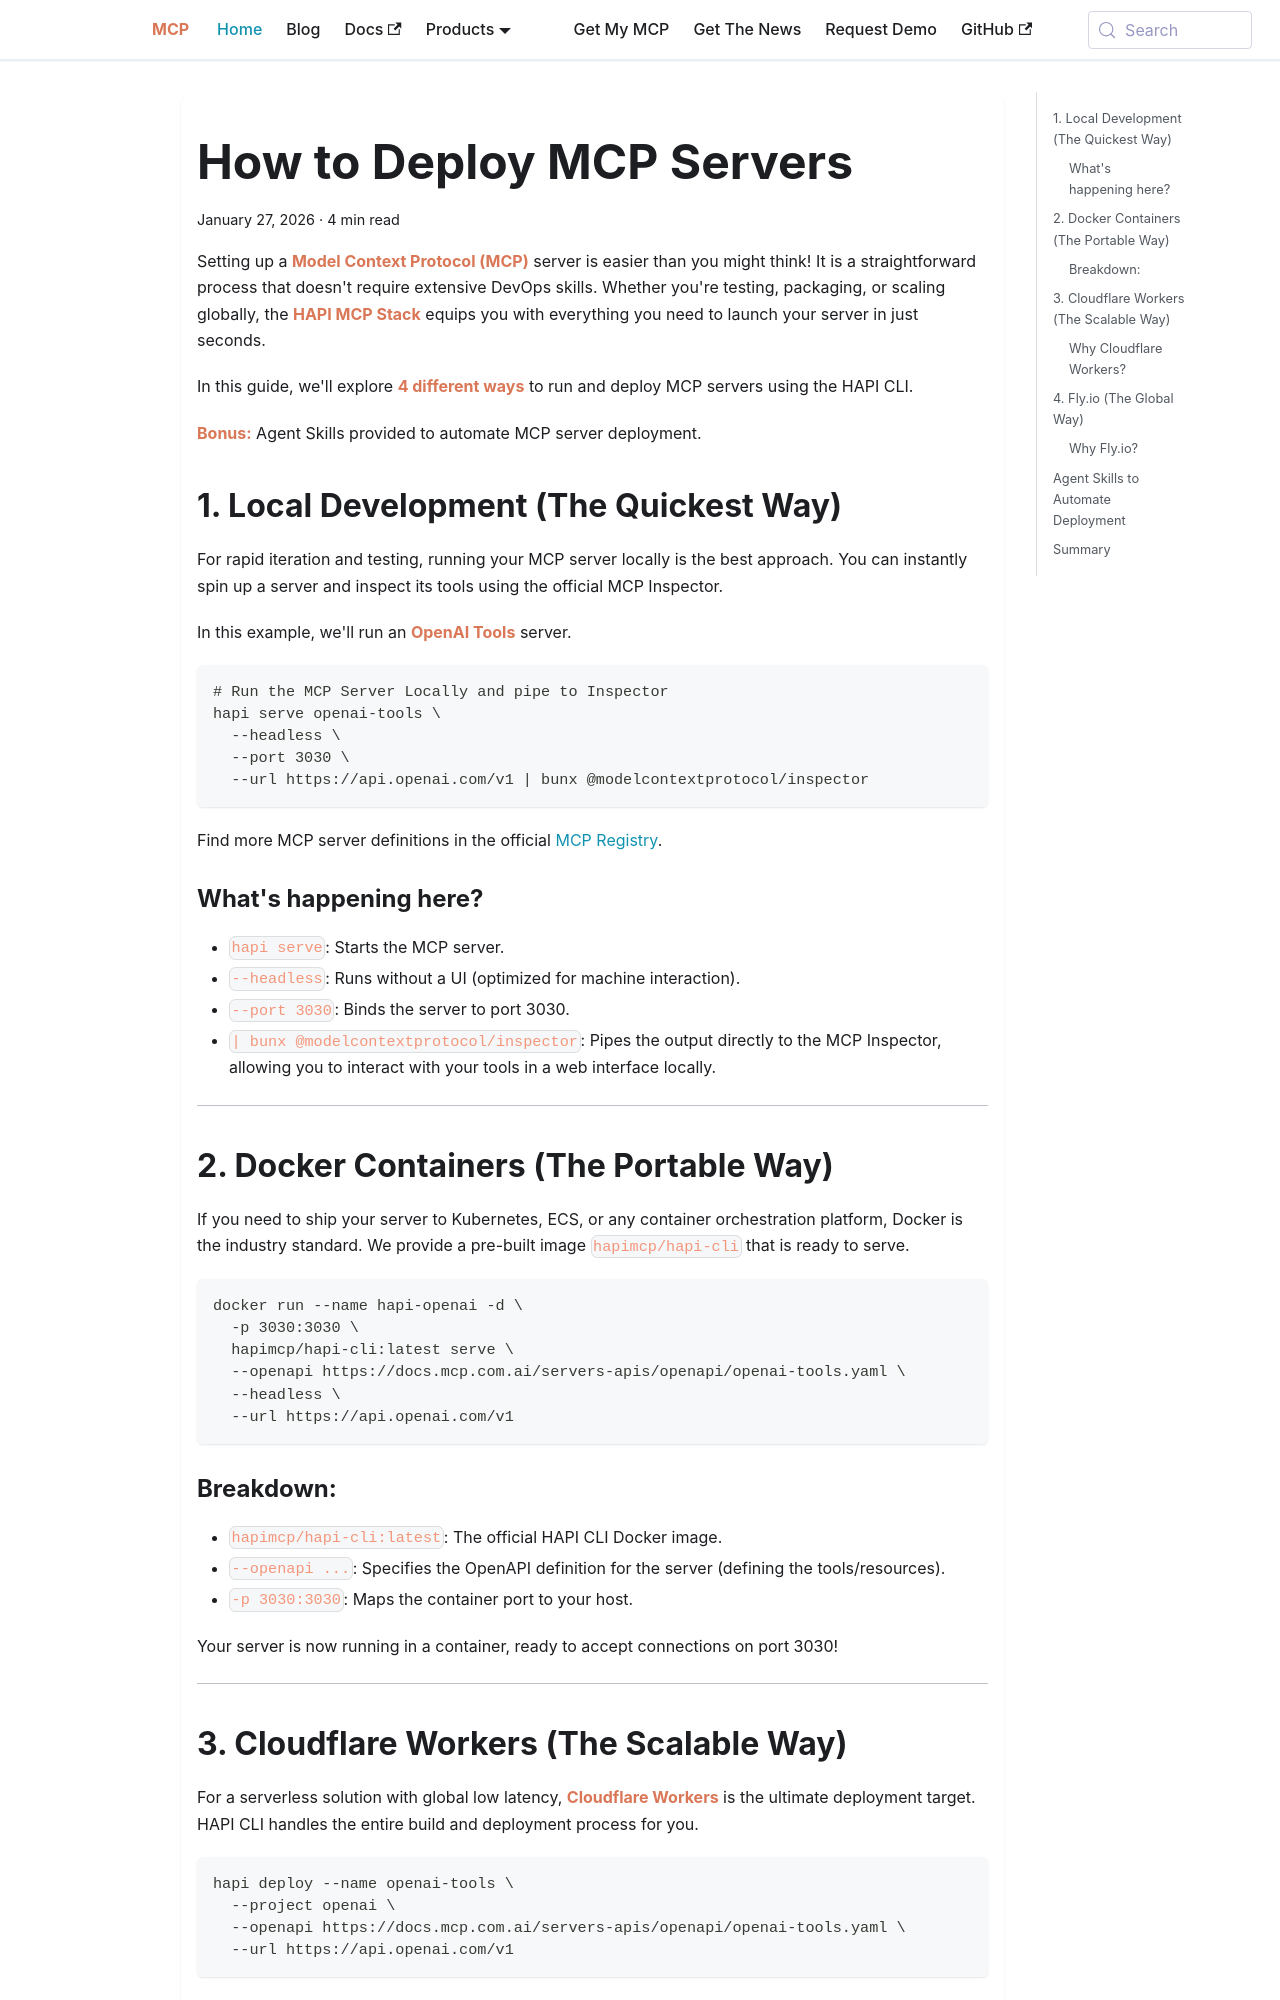

repository: la-rebelion/mcp-website · page: university/deploy-mcp-server-in-seconds.html · generator: docusaurus

---
title: "How to Deploy MCP Servers"
description: "A step-by-step guide to deploying MCP servers using HAPI CLI."
tags: ["guide", "deployment"]
keywords: ["MCP deployment", "HAPI CLI", "Cloudflare Workers", "Docker", "Fly.io"]
---

Setting up a **Model Context Protocol (MCP)** server is easier than you might think! It is a straightforward process that doesn't require extensive DevOps skills. Whether you're testing, packaging, or scaling globally, the **HAPI MCP Stack** equips you with everything you need to launch your server in just seconds.

In this guide, we'll explore **4 different ways** to run and deploy MCP servers using the HAPI CLI.

<!-- truncate -->

## 1. Local Development (The Quickest Way)

For rapid iteration and testing, running your MCP server locally is the best approach. You can instantly spin up a server and inspect its tools using the official MCP Inspector.

In this example, we'll run an **OpenAI Tools** server.

```bash
# Run the MCP Server Locally and pipe to Inspector
hapi serve openai-tools \
  --headless \
  --port 3030 \m
  --url https://api.openai.com/v1 | bunx @modelcontextprotocol/inspector
```

### What's happening here?
- `hapi serve`: Starts the MCP server.
- `--headless`: Runs without a UI (optimized for machine interaction).
- `--port 3030`: Binds the server to port 3030.
- `| bunx @modelcontextprotocol/inspector`: Pipes the output directly to the MCP Inspector, allowing you to interact with your tools in a web interface locally.

---

## 2. Docker Containers (The Portable Way)

If you need to ship your server to Kubernetes, ECS, or any container orchestration platform, Docker is the industry standard. We provide a pre-built image `hapimcp/hapi-cli` that is ready to serve.

```bash
docker run --name hapi-openai -d \
  -p 3030:3030 \
  hapimcp/hapi-cli:latest serve \
  --openapi https://docs.mcp.com.ai/servers-apis/openapi/openai-tools.yaml \
  --headless \
  --url https://api.openai.com/v1
```
